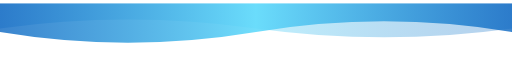
t = 0.00 s
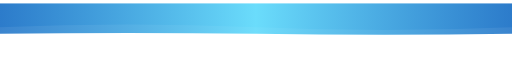
t = 1.25 s
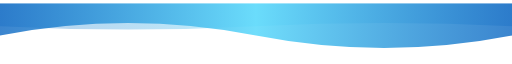
t = 2.50 s
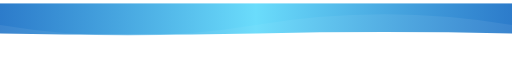
t = 4.00 s
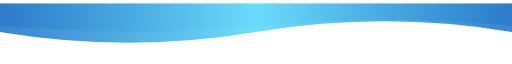
t = 5.00 s
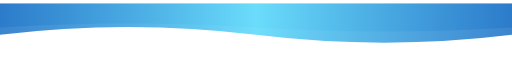
t = 7.00 s

The animated SVG that drew these frames (rendered in a browser with its animation timeline set to each time). Animation: 2 SMIL elements (animate=2); one cycle of 8.00 s, repeats indefinitely.

<svg width="100%" height="160" viewBox="0 0 1440 160" xmlns="http://www.w3.org/2000/svg">
  <defs>
    <linearGradient id="waveGradient1b" x1="0" x2="1" y1="0" y2="0">
      <stop offset="0%" stop-color="#0A66C2" stop-opacity="0.8"/>
      <stop offset="50%" stop-color="#61DAFB" stop-opacity="0.9"/>
      <stop offset="100%" stop-color="#0A66C2" stop-opacity="0.8"/>
    </linearGradient>

    <linearGradient id="waveGradient2b" x1="0" x2="1" y1="0" y2="0">
      <stop offset="0%" stop-color="#0A66C2" stop-opacity="0.3"/>
      <stop offset="50%" stop-color="#61DAFB" stop-opacity="0.4"/>
      <stop offset="100%" stop-color="#0A66C2" stop-opacity="0.3"/>
    </linearGradient>
  </defs>

  <!-- BACK WAVE -->
  <path fill="url(#waveGradient2b)" d="
      M0 70 
      Q 360 20 720 70 
      T 1440 70 
      V 0 H0 Z
    ">
    <animate attributeName="d" dur="8s" repeatCount="indefinite"
      values="
        M0 70 Q 360 20 720 70 T 1440 70 V 0 H0 Z;
        M0 60 Q 360 120 720 60 T 1440 60 V 0 H0 Z;
        M0 70 Q 360 20 720 70 T 1440 70 V 0 H0 Z
      "
    />
  </path>

  <!-- FRONT WAVE -->
  <path fill="url(#waveGradient1b)" d="
      M0 80 
      Q 360 140 720 80 
      T 1440 80 
      V 0 H0 Z
    ">
    <animate attributeName="d" dur="5s" repeatCount="indefinite"
      values="
        M0 80 Q 360 140 720 80 T 1440 80 V 0 H0 Z;
        M0 90 Q 360 20 720 90 T 1440 90 V 0 H0 Z;
        M0 80 Q 360 140 720 80 T 1440 80 V 0 H0 Z
      "
    />
  </path>
</svg>
